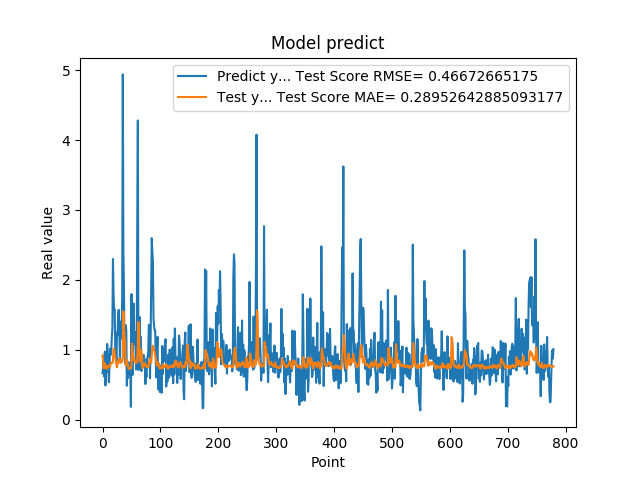

Data behind this chart, as committed beside it:
6.645399928092956543e-01, 9.213349459840558531e-01
7.571684122085571289e-01, 8.429948863999304765e-01
9.052469730377196155e-01, 7.343174457756400653e-01
6.141330003738403320e-01, 8.095978905550718085e-01
9.733130335807800293e-01, 7.984910670807026101e-01
4.894390106201171875e-01, 7.752250924978649760e-01
8.408679962158203125e-01, 7.375356141088367234e-01
6.755350232124328613e-01, 7.535665002348157504e-01
1.084153056144714355e+00, 7.252839652539150306e-01
9.314100146293641247e-01, 7.721339102732061033e-01
7.633988261222839355e-01, 7.640399975880516337e-01
5.357339978218078613e-01, 7.695992417917451034e-01
7.839810252189636230e-01, 7.684125453197336864e-01
1.015287995338439941e+00, 7.545114057602072544e-01
9.259430170059204102e-01, 8.145179610241444212e-01
9.717460274696348987e-01, 8.154857227807351672e-01
1.176299691200256348e+00, 8.094404372578475337e-01
1.307337045669555664e+00, 8.086663857420921531e-01
2.298435926437377930e+00, 8.516743151988268590e-01
1.808241009712219238e+00, 1.017487419922998848e+00
1.570945024490356445e+00, 1.003153489445225643e+00
1.578516006469726562e+00, 9.413033584527504827e-01
9.928810000419614479e-01, 8.878130240670595308e-01
1.017398953437805176e+00, 8.381029339373970988e-01
8.378469944000244141e-01, 7.844226158340453781e-01
1.246340990066528320e+00, 7.491119277998306014e-01
1.209630966186523438e+00, 8.001772013270044281e-01
1.519726991653442383e+00, 8.109114889272949211e-01
1.571495056152343750e+00, 8.472998929167493420e-01
1.278105020523071289e+00, 8.753992073961247566e-01
8.304439187049865723e-01, 8.618819763040957982e-01
1.402015686035156250e+00, 8.109709181782577270e-01
1.162554860115051270e+00, 8.342592117013868380e-01
1.253835797309875710e+00, 8.453922160545174203e-01
1.791844010353088379e+00, 8.325471866086281425e-01
4.939970970153808594e+00, 9.089574934664356176e-01
2.394351005554199219e+00, 1.548935991227123443e+00
1.886527061462402344e+00, 1.316845453519994935e+00
9.099829792976381615e-01, 1.178958998707479999e+00
8.112999796867370605e-01, 1.108120561585802744e+00
1.351788043975830078e+00, 7.760687373624585161e-01
1.283630967140197754e+00, 8.326282457788289904e-01
4.846229851245880127e-01, 8.525170030302474666e-01
8.322510123252868652e-01, 8.176974288437994787e-01
5.959370136260986328e-01, 7.676299579468441880e-01
6.860110163688659668e-01, 7.272467064717382801e-01
8.153510093688964844e-01, 7.342597373743627864e-01
6.998159885406494141e-01, 7.385893631428014361e-01
6.866139769554138184e-01, 7.276457808689721363e-01
1.826770007610321045e-01, 7.381934731189082610e-01
1.796682000160217507e+00, 7.648956780793760846e-01
7.204269766807556152e-01, 1.085521708814012554e+00
6.408870220184326172e-01, 9.576988422547765278e-01
1.001817584037780762e+00, 9.361684136963112079e-01
1.660804033279418945e+00, 8.506091728734344048e-01
1.085010051727295144e+00, 8.707533392418480567e-01
1.099555015563964844e+00, 8.419255743847959828e-01
1.254430413246154785e+00, 8.112311512864811558e-01
7.186369895935058594e-01, 8.151001361716484483e-01
8.902019858360290527e-01, 8.145465324230378723e-01
2.849014520645141602e+00, 8.343759933475868307e-01
... 719 more rows
